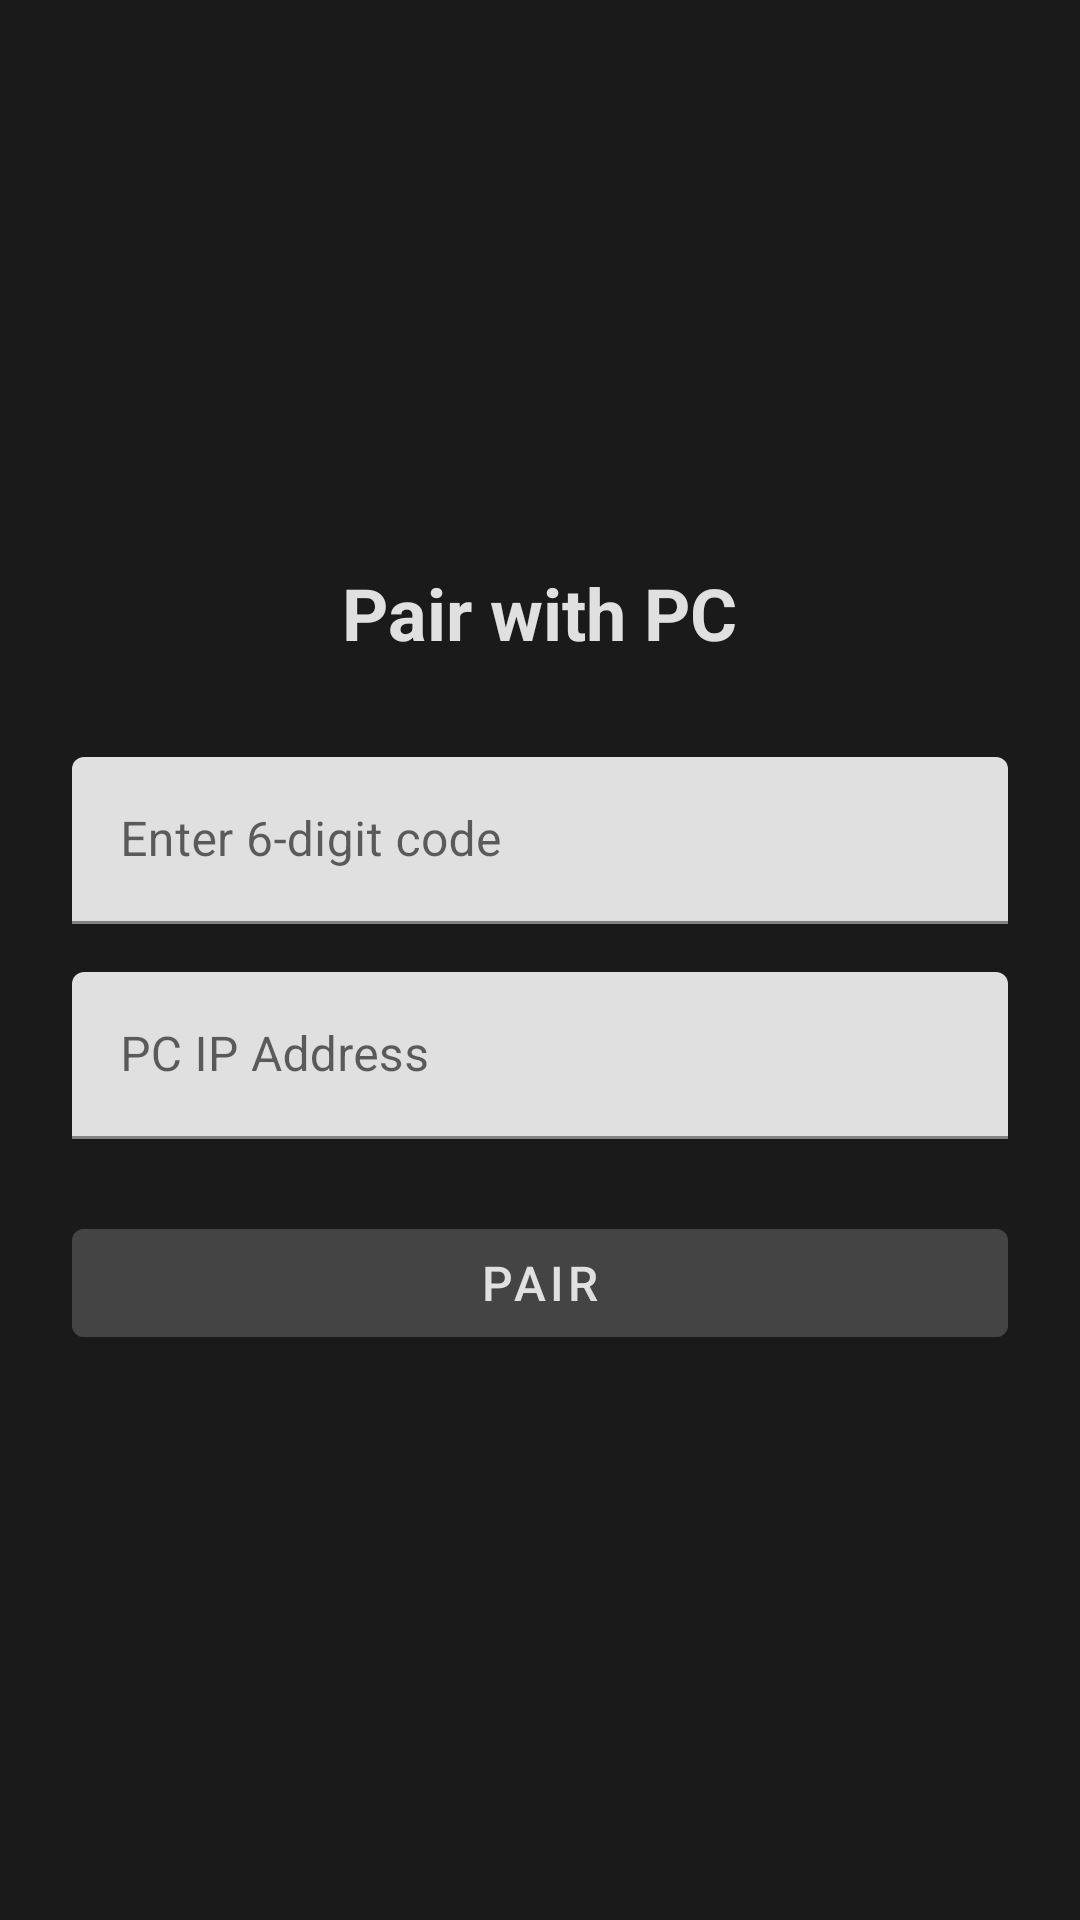

Android layout source for this screen:
<!-- AndroidManifest.xml: application theme Theme.Bl0cked -->
<!-- res/layout/activity_pairing.xml -->
<?xml version="1.0" encoding="utf-8"?>
<LinearLayout xmlns:android="http://schemas.android.com/apk/res/android"
    xmlns:app="http://schemas.android.com/apk/res-auto"
    android:layout_width="match_parent"
    android:layout_height="match_parent"
    android:orientation="vertical"
    android:background="@color/background"
    android:padding="24dp"
    android:gravity="center">

    <TextView
        android:layout_width="wrap_content"
        android:layout_height="wrap_content"
        android:text="@string/pairing_title"
        android:textSize="24sp"
        android:textColor="@color/text_primary"
        android:textStyle="bold"
        android:layout_marginBottom="32dp"/>

    <com.google.android.material.textfield.TextInputLayout
        android:layout_width="match_parent"
        android:layout_height="wrap_content"
        android:hint="@string/pairing_code_hint"
        android:layout_marginBottom="16dp">

        <com.google.android.material.textfield.TextInputEditText
            android:id="@+id/pairingCodeInput"
            android:layout_width="match_parent"
            android:layout_height="wrap_content"
            android:inputType="number"
            android:maxLength="6"
            android:textColor="@color/text_primary"/>
    </com.google.android.material.textfield.TextInputLayout>

    <com.google.android.material.textfield.TextInputLayout
        android:layout_width="match_parent"
        android:layout_height="wrap_content"
        android:hint="@string/pc_ip_hint"
        android:layout_marginBottom="24dp">

        <com.google.android.material.textfield.TextInputEditText
            android:id="@+id/pcIpInput"
            android:layout_width="match_parent"
            android:layout_height="wrap_content"
            android:inputType="text"
            android:textColor="@color/text_primary"/>
    </com.google.android.material.textfield.TextInputLayout>

    <com.google.android.material.button.MaterialButton
        android:id="@+id/pairButton"
        android:layout_width="match_parent"
        android:layout_height="wrap_content"
        android:text="@string/pair_button"
        android:textSize="16sp"
        android:backgroundTint="@color/neutral_button"/>

</LinearLayout>
<!-- resources referenced by this layout -->
<resources>
  <color name="background">#1a1a1a</color>
  <color name="neutral_button">#444444</color>
  <color name="text_primary">#e0e0e0</color>
  <string name="pair_button">Pair</string>
  <string name="pairing_code_hint">Enter 6-digit code</string>
  <string name="pairing_title">Pair with PC</string>
  <string name="pc_ip_hint">PC IP Address</string>
  <style name="Theme.Bl0cked" parent="Theme.MaterialComponents.DayNight.DarkActionBar">
          <item name="colorPrimary">@color/neutral_button</item>
          <item name="colorPrimaryVariant">@color/neutral_button_dark</item>
          <item name="colorOnPrimary">@color/text_primary</item>
          <item name="colorSecondary">@color/timer_orange</item>
          <item name="colorSecondaryVariant">@color/timer_orange</item>
          <item name="colorOnSecondary">@color/text_primary</item>
          <item name="android:statusBarColor">@color/background</item>
          <item name="android:navigationBarColor">@color/background</item>
          <item name="android:windowBackground">@color/background</item>
          <item name="android:textColorPrimary">@color/text_primary</item>
          <item name="android:textColorSecondary">@color/text_secondary</item>
      </style>
  <color name="neutral_button_dark">#333333</color>
  <color name="timer_orange">#ff9800</color>
  <color name="text_secondary">#d0d0d0</color>
</resources>
